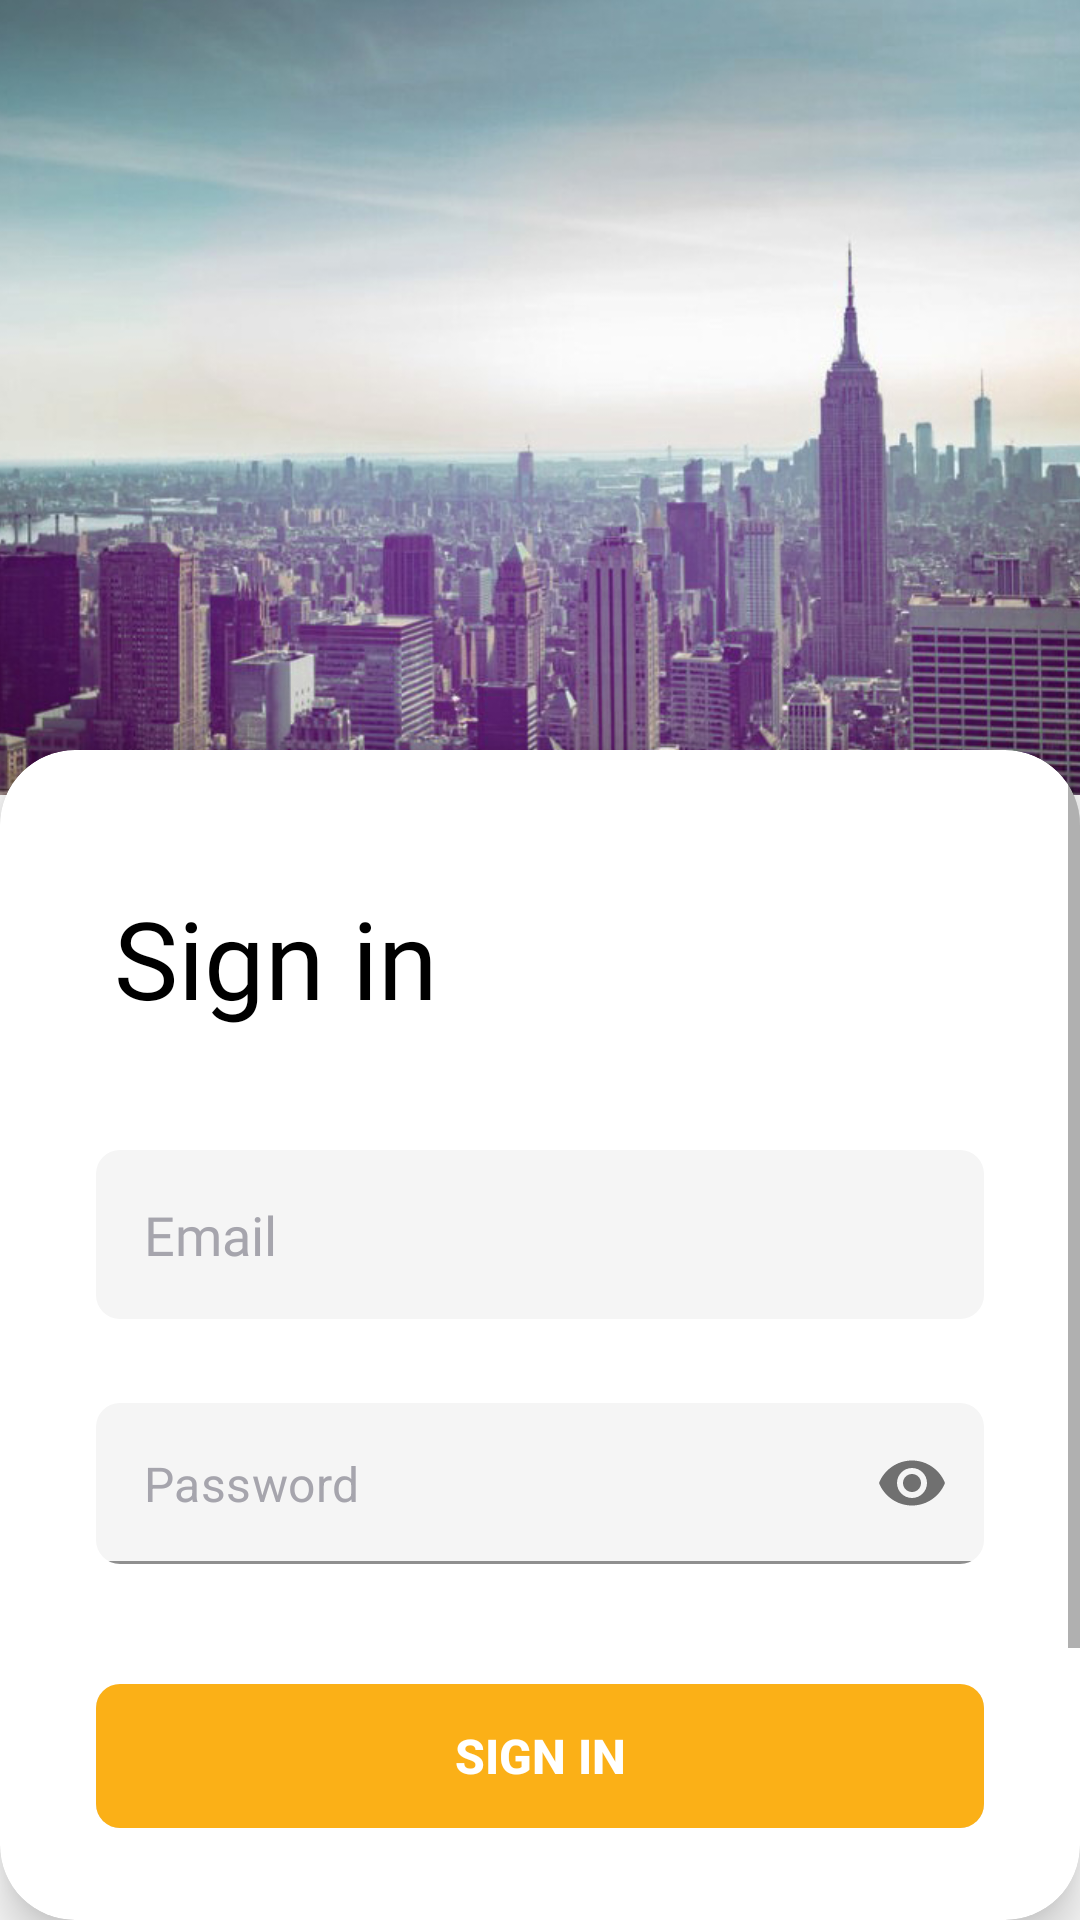

Layout XML and referenced resources for this Android screen:
<!-- AndroidManifest.xml: application theme Theme.ArkhireCompany -->
<!-- res/layout/activity_login.xml -->
<?xml version="1.0" encoding="utf-8"?>
<layout
    xmlns:android="http://schemas.android.com/apk/res/android"
    xmlns:app="http://schemas.android.com/apk/res-auto"
    xmlns:tools="http://schemas.android.com/tools"
    tools:context=".administration.login.LoginActivity">

    <LinearLayout
        android:orientation="vertical"
        android:layout_width="match_parent"
        android:layout_height="match_parent">

        <RelativeLayout
            android:id="@+id/loadingScreen"
            android:background="@color/white"
            android:visibility="gone"
            android:layout_width="match_parent"
            android:layout_height="match_parent">

            <TextView
                android:text="@string/loging_in"
                android:textSize="20sp"
                android:layout_centerInParent="true"
                android:layout_above="@id/progressBar"
                android:layout_marginBottom="22dp"
                android:layout_width="wrap_content"
                android:layout_height="wrap_content"/>

            <ProgressBar
                android:id="@+id/progressBar"
                android:max="50"
                android:layout_centerInParent="true"
                android:layout_width="match_parent"
                android:layout_height="wrap_content"/>

        </RelativeLayout>

        <RelativeLayout
            android:layout_width="match_parent"
            android:layout_height="match_parent">

            <ImageView
                android:id="@+id/iv_loginHeader"
                android:src="@drawable/bg_login_header"
                android:scaleType="centerCrop"
                android:layout_width="match_parent"
                android:layout_height="265dp"/>

            <androidx.cardview.widget.CardView
                android:layout_marginTop="250dp"
                app:cardCornerRadius="25dp"
                app:cardElevation="10dp"
                android:layout_width="match_parent"
                android:layout_height="match_parent">

                <ScrollView
                    android:layout_width="match_parent"
                    android:layout_height="match_parent">

                    <LinearLayout
                        android:orientation="vertical"
                        android:layout_width="match_parent"
                        android:layout_height="match_parent">

                        <TextView
                            android:text="Sign in"
                            android:paddingStart="6dp"
                            android:fontFamily="@font/aestetico"
                            android:textStyle="normal"
                            android:textColor="@color/black"
                            android:textSize="36sp"
                            android:layout_marginStart="32dp"
                            android:layout_marginEnd="32dp"
                            android:layout_marginTop="45dp"
                            android:layout_width="match_parent"
                            android:layout_height="wrap_content"/>

                        <androidx.cardview.widget.CardView
                            android:layout_marginStart="32dp"
                            android:layout_marginTop="40dp"
                            android:layout_marginEnd="32dp"
                            app:cardCornerRadius="8dp"
                            app:cardElevation="0dp"
                            android:layout_width="match_parent"
                            android:layout_height="wrap_content">

                            <EditText
                                android:id="@+id/et_loginEmail"
                                android:fontFamily="@font/opensans"
                                android:layout_width="match_parent"
                                android:layout_height="wrap_content"
                                android:textColor="@color/black"
                                android:textColorHint="#a6a5ad"
                                android:background="#f5f5f5"
                                android:drawableStart="@drawable/ic_email"
                                android:drawablePadding="16dp"
                                android:hint="@string/email"
                                android:inputType="textEmailAddress"
                                android:padding="16dp"/>

                        </androidx.cardview.widget.CardView>

                        <androidx.cardview.widget.CardView
                            android:layout_marginStart="32dp"
                            android:layout_marginTop="28dp"
                            android:layout_marginEnd="32dp"
                            app:cardCornerRadius="8dp"
                            app:cardElevation="0dp"
                            android:layout_width="match_parent"
                            android:layout_height="wrap_content">

                            <com.google.android.material.textfield.TextInputLayout
                                android:id="@+id/inputCurrentPasswordLayout"
                                android:layout_below="@+id/confirmPasswordLayout"
                                app:passwordToggleEnabled="true"
                                app:hintEnabled="false"
                                app:boxStrokeColor="@color/primary"
                                android:layout_width="match_parent"
                                android:layout_height="wrap_content">

                                <com.google.android.material.textfield.TextInputEditText
                                    android:id="@+id/et_loginPassword"
                                    android:layout_width="match_parent"
                                    android:layout_height="wrap_content"
                                    android:background="#f5f5f5"
                                    android:textColor="@color/black"
                                    android:textColorHint="#a6a5ad"
                                    android:drawableStart="@drawable/ic_password"
                                    android:drawablePadding="16dp"
                                    android:ems="10"
                                    android:hint="@string/password"
                                    android:inputType="textPassword"
                                    android:padding="16dp"/>

                            </com.google.android.material.textfield.TextInputLayout>

                        </androidx.cardview.widget.CardView>

                        <androidx.cardview.widget.CardView
                            android:layout_marginStart="32dp"
                            android:layout_marginTop="40dp"
                            android:layout_marginEnd="32dp"
                            app:cardCornerRadius="8dp"
                            app:cardElevation="0dp"
                            android:layout_width="match_parent"
                            android:layout_height="wrap_content">

                            <android.widget.Button
                                android:id="@+id/bt_login"
                                android:layout_width="match_parent"
                                android:layout_height="wrap_content"
                                android:background="@color/primary"
                                android:text="sign in"
                                android:textColor="@android:color/white"
                                android:textSize="16sp"
                                android:textStyle="bold" />

                        </androidx.cardview.widget.CardView>

                        <TextView
                            android:id="@+id/tv_forgetPassword"
                            android:layout_width="wrap_content"
                            android:layout_height="wrap_content"
                            android:layout_gravity="center"
                            android:layout_marginStart="32dp"
                            android:layout_marginTop="26dp"
                            android:layout_marginEnd="32dp"
                            android:text="@string/forget_password"

                            android:textSize="15sp"
                            android:fontFamily="@font/aestetico"/>

                        <LinearLayout
                            android:id="@+id/tv_goRegister"
                            android:orientation="horizontal"
                            android:layout_marginStart="32dp"
                            android:layout_marginEnd="32dp"
                            android:layout_marginTop="38dp"
                            android:layout_marginBottom="42dp"
                            android:gravity="center"
                            android:layout_width="match_parent"
                            android:layout_height="wrap_content">

                            <TextView
                                android:layout_width="wrap_content"
                                android:layout_height="wrap_content"
                                android:text="Don't have account?"
                                android:textSize="17sp"
                                android:textColor="#373737"
                                android:fontFamily="@font/aestetico"/>

                            <TextView
                                android:layout_width="wrap_content"
                                android:layout_height="wrap_content"
                                android:layout_marginStart="6dp"
                                android:text="@string/sign_up_question"
                                android:textColor="@color/primary"
                                android:textSize="17sp"
                                android:fontFamily="@font/aestetico"/>

                        </LinearLayout>

                    </LinearLayout>

                </ScrollView>


            </androidx.cardview.widget.CardView>
        </RelativeLayout>

    </LinearLayout>

</layout>
<!-- resources referenced by this layout -->
<resources>
  <color name="black">#FF000000</color>
  <color name="primary">#FBB017</color>
  <color name="white">#FFFFFFFF</color>
  <!-- drawable bg_login_header: jpg bitmap (drawable-v24, 230670 bytes) -->
  <string name="email">Email</string>
  <string name="forget_password">Forgot your password?</string>
  <string name="loging_in">Loging in...</string>
  <string name="password">Password</string>
  <string name="sign_up_question">Sign up</string>
  <style name="Theme.ArkhireCompany" parent="Theme.MaterialComponents.Light.NoActionBar">
          <item name="windowActionBar">false</item>
          <item name="windowNoTitle">true</item>
          
          <item name="colorPrimary">@color/purple_500</item>
          <item name="colorPrimaryVariant">@color/purple_700</item>
          <item name="colorOnPrimary">@color/white</item>
          
          <item name="colorSecondary">@color/teal_200</item>
          <item name="colorSecondaryVariant">@color/teal_700</item>
          <item name="colorOnSecondary">#DD9400</item>
          
          <item name="android:statusBarColor" tools:targetApi="l">?attr/colorOnSecondary</item>
          
          <item name="android:windowAnimationStyle">@null</item>
          <item name="android:forceDarkAllowed" tools:targetApi="q">false</item>
      </style>
  <color name="purple_500">#FF6200EE</color>
  <color name="purple_700">#FF3700B3</color>
  <color name="teal_200">#FF03DAC5</color>
  <color name="teal_700">#FF018786</color>
</resources>
